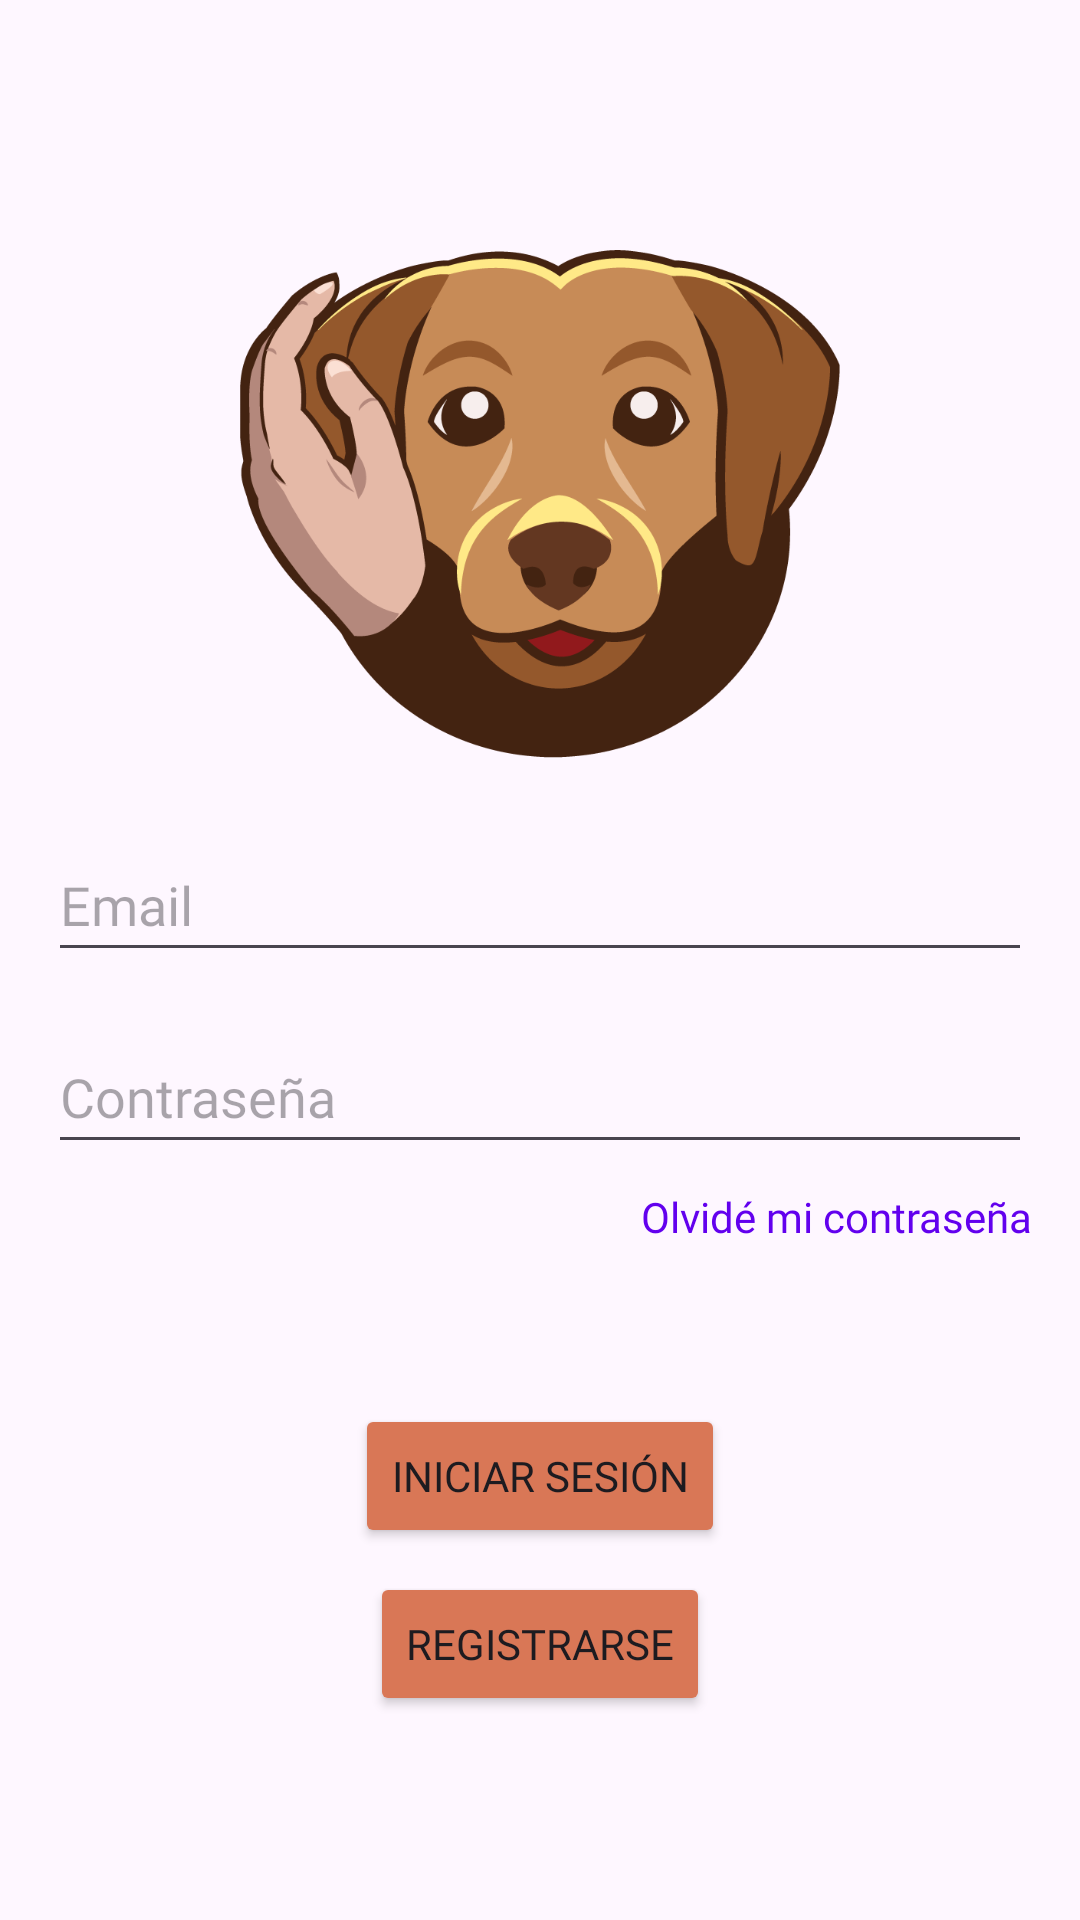

Write the Android layout XML for this screen, with the resource values it uses.
<!-- AndroidManifest.xml: application theme Theme.PetCareApp -->
<!-- res/layout/activity_login.xml -->
<?xml version="1.0" encoding="utf-8"?>
<androidx.constraintlayout.widget.ConstraintLayout xmlns:android="http://schemas.android.com/apk/res/android"
    xmlns:tools="http://schemas.android.com/tools"
    android:id="@+id/main"
    android:layout_width="match_parent"
    android:layout_height="match_parent"
    tools:context=".loginregister.LoginActivity">

    <LinearLayout
        android:layout_width="match_parent"
        android:layout_height="match_parent"
        android:gravity="center"
        android:orientation="vertical"
        android:padding="16dp"
        tools:context=".loginregister.LoginActivity"
        tools:layout_editor_absoluteX="0dp"
        tools:layout_editor_absoluteY="-61dp">

    
        <ImageView
            android:id="@+id/imgLogoApp"
            android:layout_width="200dp"
            android:layout_height="200dp"
            android:layout_gravity="center_horizontal"
            android:layout_marginBottom="8dp"
            android:contentDescription="@string/logo_de_la_app"
            android:src="@mipmap/logo_petcare_imagen" />

        <EditText
            android:id="@+id/campoEmail"
            android:layout_width="match_parent"
            android:layout_height="wrap_content"
            android:layout_marginBottom="16dp"
            android:autofillHints="emailAddress"
            android:fontFamily="@font/abeezee_regular"
            android:hint="@string/email"
            android:inputType="textEmailAddress"
            android:minHeight="48dp" />

    <EditText
        android:id="@+id/campoContrasena"
        android:layout_width="match_parent"
        android:layout_height="48dp"
        android:layout_marginBottom="8dp"
        android:autofillHints="password"
        android:hint="@string/contrasenia"
        android:inputType="textPassword"
        android:fontFamily="@font/abeezee_regular"/>

    

        <TextView
            android:id="@+id/txtRecuperarContrasena"
            android:layout_width="wrap_content"
            android:layout_height="48dp"
            android:layout_gravity="end"
            android:layout_marginBottom="24dp"
            android:background="?android:attr/selectableItemBackground"
            android:clickable="true"
            android:focusable="true"
            android:fontFamily="@font/abeezee_regular"
            android:gravity="end"
            android:text="@string/contrasenia_olvidada"
            android:textColor="@color/design_default_color_primary" />

    <Button
        android:id="@+id/btnLogin"
        android:layout_width="wrap_content"
        android:layout_height="wrap_content"
        android:layout_marginBottom="8dp"
        android:backgroundTint="@color/button_color"
        android:text="@string/iniciar_sesion"
        android:fontFamily="@font/abeezee_regular"/> 

    <Button
        android:id="@+id/btnRegistrar"
        android:layout_width="wrap_content"
        android:layout_height="wrap_content"
        android:backgroundTint="@color/button_color"
        android:text="@string/registrarse"
        android:fontFamily="@font/abeezee_regular"/>

</LinearLayout>

    </androidx.constraintlayout.widget.ConstraintLayout>
<!-- resources referenced by this layout -->
<resources>
  <color name="button_color">#D97756</color>
  <!-- mipmap logo_petcare_imagen: png bitmap (mipmap-hdpi, 59489 bytes) -->
  <string name="contrasenia">Contraseña</string>
  <string name="contrasenia_olvidada">Olvidé mi contraseña</string>
  <string name="email">Email</string>
  <string name="iniciar_sesion">Iniciar sesión</string>
  <string name="logo_de_la_app">Logo de la app</string>
  <string name="registrarse">Registrarse</string>
  <style name="Theme.PetCareApp" parent="Base.Theme.PetCareApp" />
  <style name="Base.Theme.PetCareApp" parent="Theme.Material3.Light.NoActionBar">
          
          <item name="android:forceDarkAllowed" tools:targetApi="29">false</item>
          
          
          
          
          <item name="android:textAppearance">@style/Base.TextAppearance.MyApp</item>
  
  
  
      </style>
  <style name="Base.TextAppearance.MyApp" parent="android:TextAppearance">
          <item name="android:fontFamily">@font/my_font_family</item>
      </style>
</resources>
